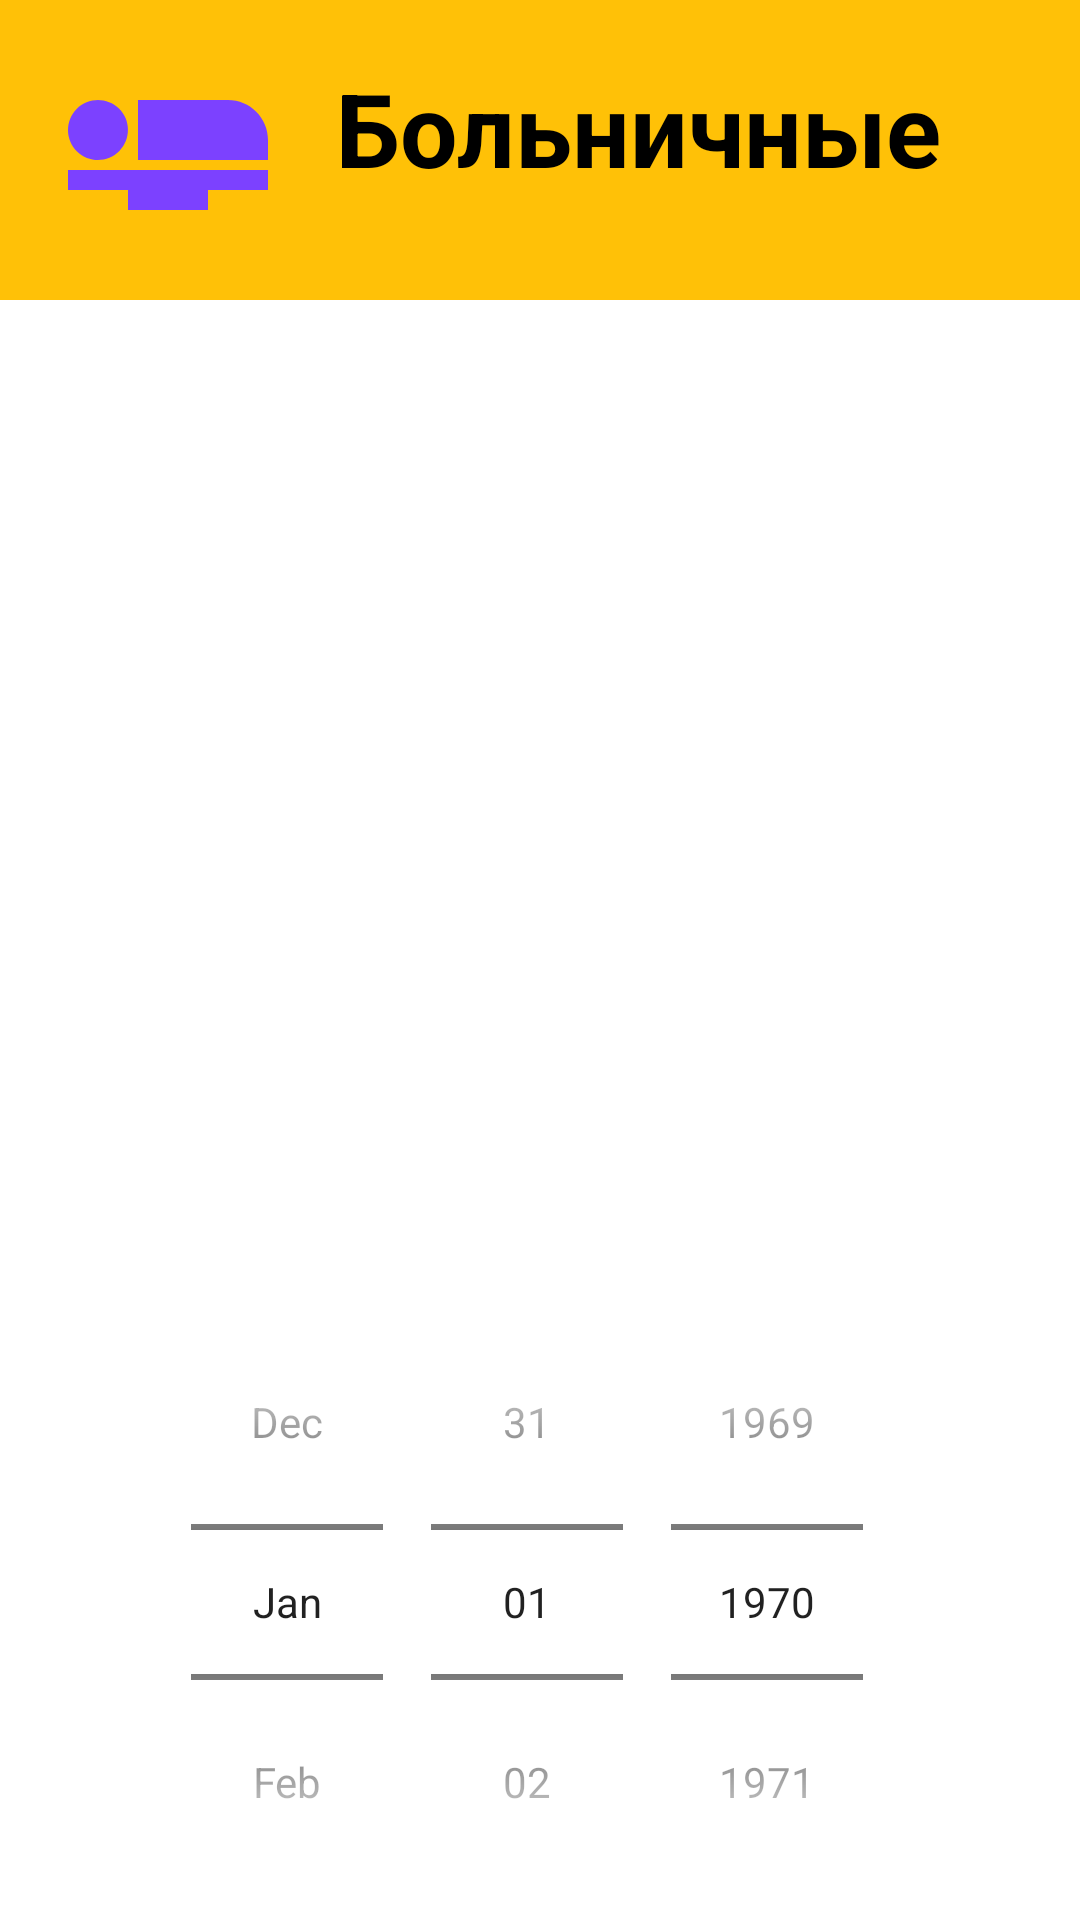

The Android layout XML behind this screen, and the referenced resources:
<!-- AndroidManifest.xml: application theme Theme.RZOB21.Light -->
<!-- res/layout/fragment_history_of_sick_leave.xml -->
<?xml version="1.0" encoding="utf-8"?>
<RelativeLayout xmlns:android="http://schemas.android.com/apk/res/android"
    xmlns:app="http://schemas.android.com/apk/res-auto"
    xmlns:tools="http://schemas.android.com/tools"
    android:layout_width="match_parent"
    android:layout_height="match_parent"
    tools:context=".UI.fragments.HistoryOfSickLeaveFragment"
    android:id="@+id/layout_history_of_sick_leave">

    <androidx.constraintlayout.widget.ConstraintLayout
        android:id="@+id/settings_header_block"
        android:layout_width="match_parent"
        android:layout_height="100dp"
        android:background="@color/osnovnoy"
        app:layout_constraintEnd_toEndOf="parent"
        app:layout_constraintStart_toStartOf="parent"
        app:layout_constraintTop_toTopOf="parent">


        <ImageView
            android:id="@+id/imageView"
            android:layout_width="@dimen/settings_icon_width"
            android:layout_height="@dimen/settings_icon_height"
            android:layout_marginStart="@dimen/horizontal_margin"
            android:src="@drawable/ic_menu_bolnich"
            app:layout_constraintBottom_toBottomOf="parent"
            app:layout_constraintStart_toStartOf="parent"
            app:layout_constraintTop_toTopOf="parent"
            app:tint="@color/black" />

        <TextView
            android:layout_width="0dp"
            android:layout_height="wrap_content"
            android:layout_marginStart="@dimen/horizontal_margin"
            android:layout_marginTop="@dimen/vertical_margin"
            android:text="Больничные"
            android:textColor="@color/black"
            android:textSize="@dimen/very_large_text_size"
            android:textStyle="bold"
            app:layout_constraintStart_toEndOf="@id/imageView"
            app:layout_constraintTop_toTopOf="@id/imageView" />

    </androidx.constraintlayout.widget.ConstraintLayout>
    <androidx.recyclerview.widget.RecyclerView
        android:id="@+id/history_of_sick_leave_recycler_view"
        android:layout_width="match_parent"
        android:layout_height="match_parent"
        android:layout_alignParentStart="true"
        android:layout_alignParentEnd="true"
        android:layout_below="@id/settings_header_block"
        android:layout_above="@id/container_for_date_picker"/>

    <androidx.constraintlayout.widget.ConstraintLayout
        android:id="@+id/container_for_date_picker"
        android:layout_width="match_parent"
        android:layout_height="wrap_content"
        android:layout_alignParentStart="true"
        android:layout_alignParentBottom="true"
        android:layout_marginStart="-1dp"
        android:layout_marginBottom="0dp">

        <DatePicker
            android:id="@+id/date_picker_history_of_sick_leave"
            android:layout_width="wrap_content"
            android:layout_height="wrap_content"
            android:calendarViewShown="false"
            android:datePickerMode="spinner"
            android:theme="@style/Theme.AppCompat.Light"
            app:layout_constraintBottom_toBottomOf="parent"
            app:layout_constraintEnd_toEndOf="parent"
            app:layout_constraintStart_toStartOf="parent"
            tools:ignore="MissingConstraints" />

    </androidx.constraintlayout.widget.ConstraintLayout>


</RelativeLayout>
<!-- resources referenced by this layout -->
<resources>
  <color name="black">#FF000000</color>
  <color name="osnovnoy">#FFC107</color>
  <dimen name="horizontal_margin">16dp</dimen>
  <dimen name="settings_icon_height">80dp</dimen>
  <dimen name="settings_icon_width">80dp</dimen>
  <dimen name="vertical_margin">10dp</dimen>
  <dimen name="very_large_text_size">34sp</dimen>
  <!-- drawable ic_menu_bolnich (drawable) -->
  <vector android:height="24dp" android:tint="#7C41FF"
      android:viewportHeight="24" android:viewportWidth="24"
      android:width="24dp" xmlns:android="http://schemas.android.com/apk/res/android">
      <path android:fillColor="@android:color/white" android:pathData="M22,11v2L9,13L9,7h9c2.21,0 4,1.79 4,4zM2,14v2h6v2h8v-2h6v-2L2,14zM7.14,12.1c1.16,-1.19 1.14,-3.08 -0.04,-4.24 -1.19,-1.16 -3.08,-1.14 -4.24,0.04 -1.16,1.19 -1.14,3.08 0.04,4.24 1.19,1.16 3.08,1.14 4.24,-0.04z"/>
  </vector>
  <style name="Theme.RZOB21.Light" parent="MaterialDrawerTheme">
          
  
          
          <item name="colorPrimary">@color/osnovnoy</item>
          <item name="colorPrimaryDark">@color/osnovnoy</item>
          <item name="colorAccent">@color/colorAccent</item>
          <item name="popupTheme">@style/actionMenu</item>
          <item name="android:colorControlActivated">@color/colorPrimary</item>
          <item name="android:colorBackground">@color/colorAccent</item>
          
          <item name="material_drawer_background">@color/material_drawer_background</item>
          <item name="material_drawer_primary_text">@color/material_drawer_primary_text</item>
          <item name="material_drawer_primary_icon">@color/material_drawer_primary_icon</item>
          <item name="material_drawer_secondary_text">@color/material_drawer_secondary_text</item>
          <item name="material_drawer_hint_text">@color/material_drawer_hint_text</item>
          <item name="material_drawer_divider">@color/material_drawer_divider</item>
          <item name="material_drawer_selected">@color/material_drawer_selected</item> 
          <item name="material_drawer_selected_legacy">@color/material_drawer_selected</item> 
          <item name="material_drawer_selected_text">@color/material_drawer_selected_text</item>
          <item name="material_drawer_header_selection_text">@color/material_drawer_header_selection_text</item>
          <item name="material_drawer_header_selection_subtext">@color/material_drawer_dark_header_selection_subtext</item>
          <item name="material_drawer_legacy_style">false</item> 
      </style>
  <color name="colorAccent">#FFFFFFFF</color>
  <style name="actionMenu" parent="Theme.AppCompat.Light">
          <item name="android:background">@color/colorAccent</item>
          <item name="android:actionMenuTextColor">@color/colorBlack</item>
      </style>
  <color name="colorPrimary">#0088CC</color>
  <color name="material_drawer_background">#F9F9F9</color>
  <color name="material_drawer_primary_text">@color/black</color>
  <color name="material_drawer_primary_icon">#8A000000</color>
  <color name="material_drawer_secondary_text">#8A000000</color>
  <color name="material_drawer_hint_text">#42000000</color>
  <color name="material_drawer_divider">#1F000000</color>
  <color name="material_drawer_selected">#1F2196F3</color>
  <color name="material_drawer_selected_text">#2196F3</color>
  <color name="material_drawer_header_selection_text">@color/white</color>
  <color name="colorBlack">#000000</color>
  <color name="white">#FFFFFFFF</color>
</resources>
